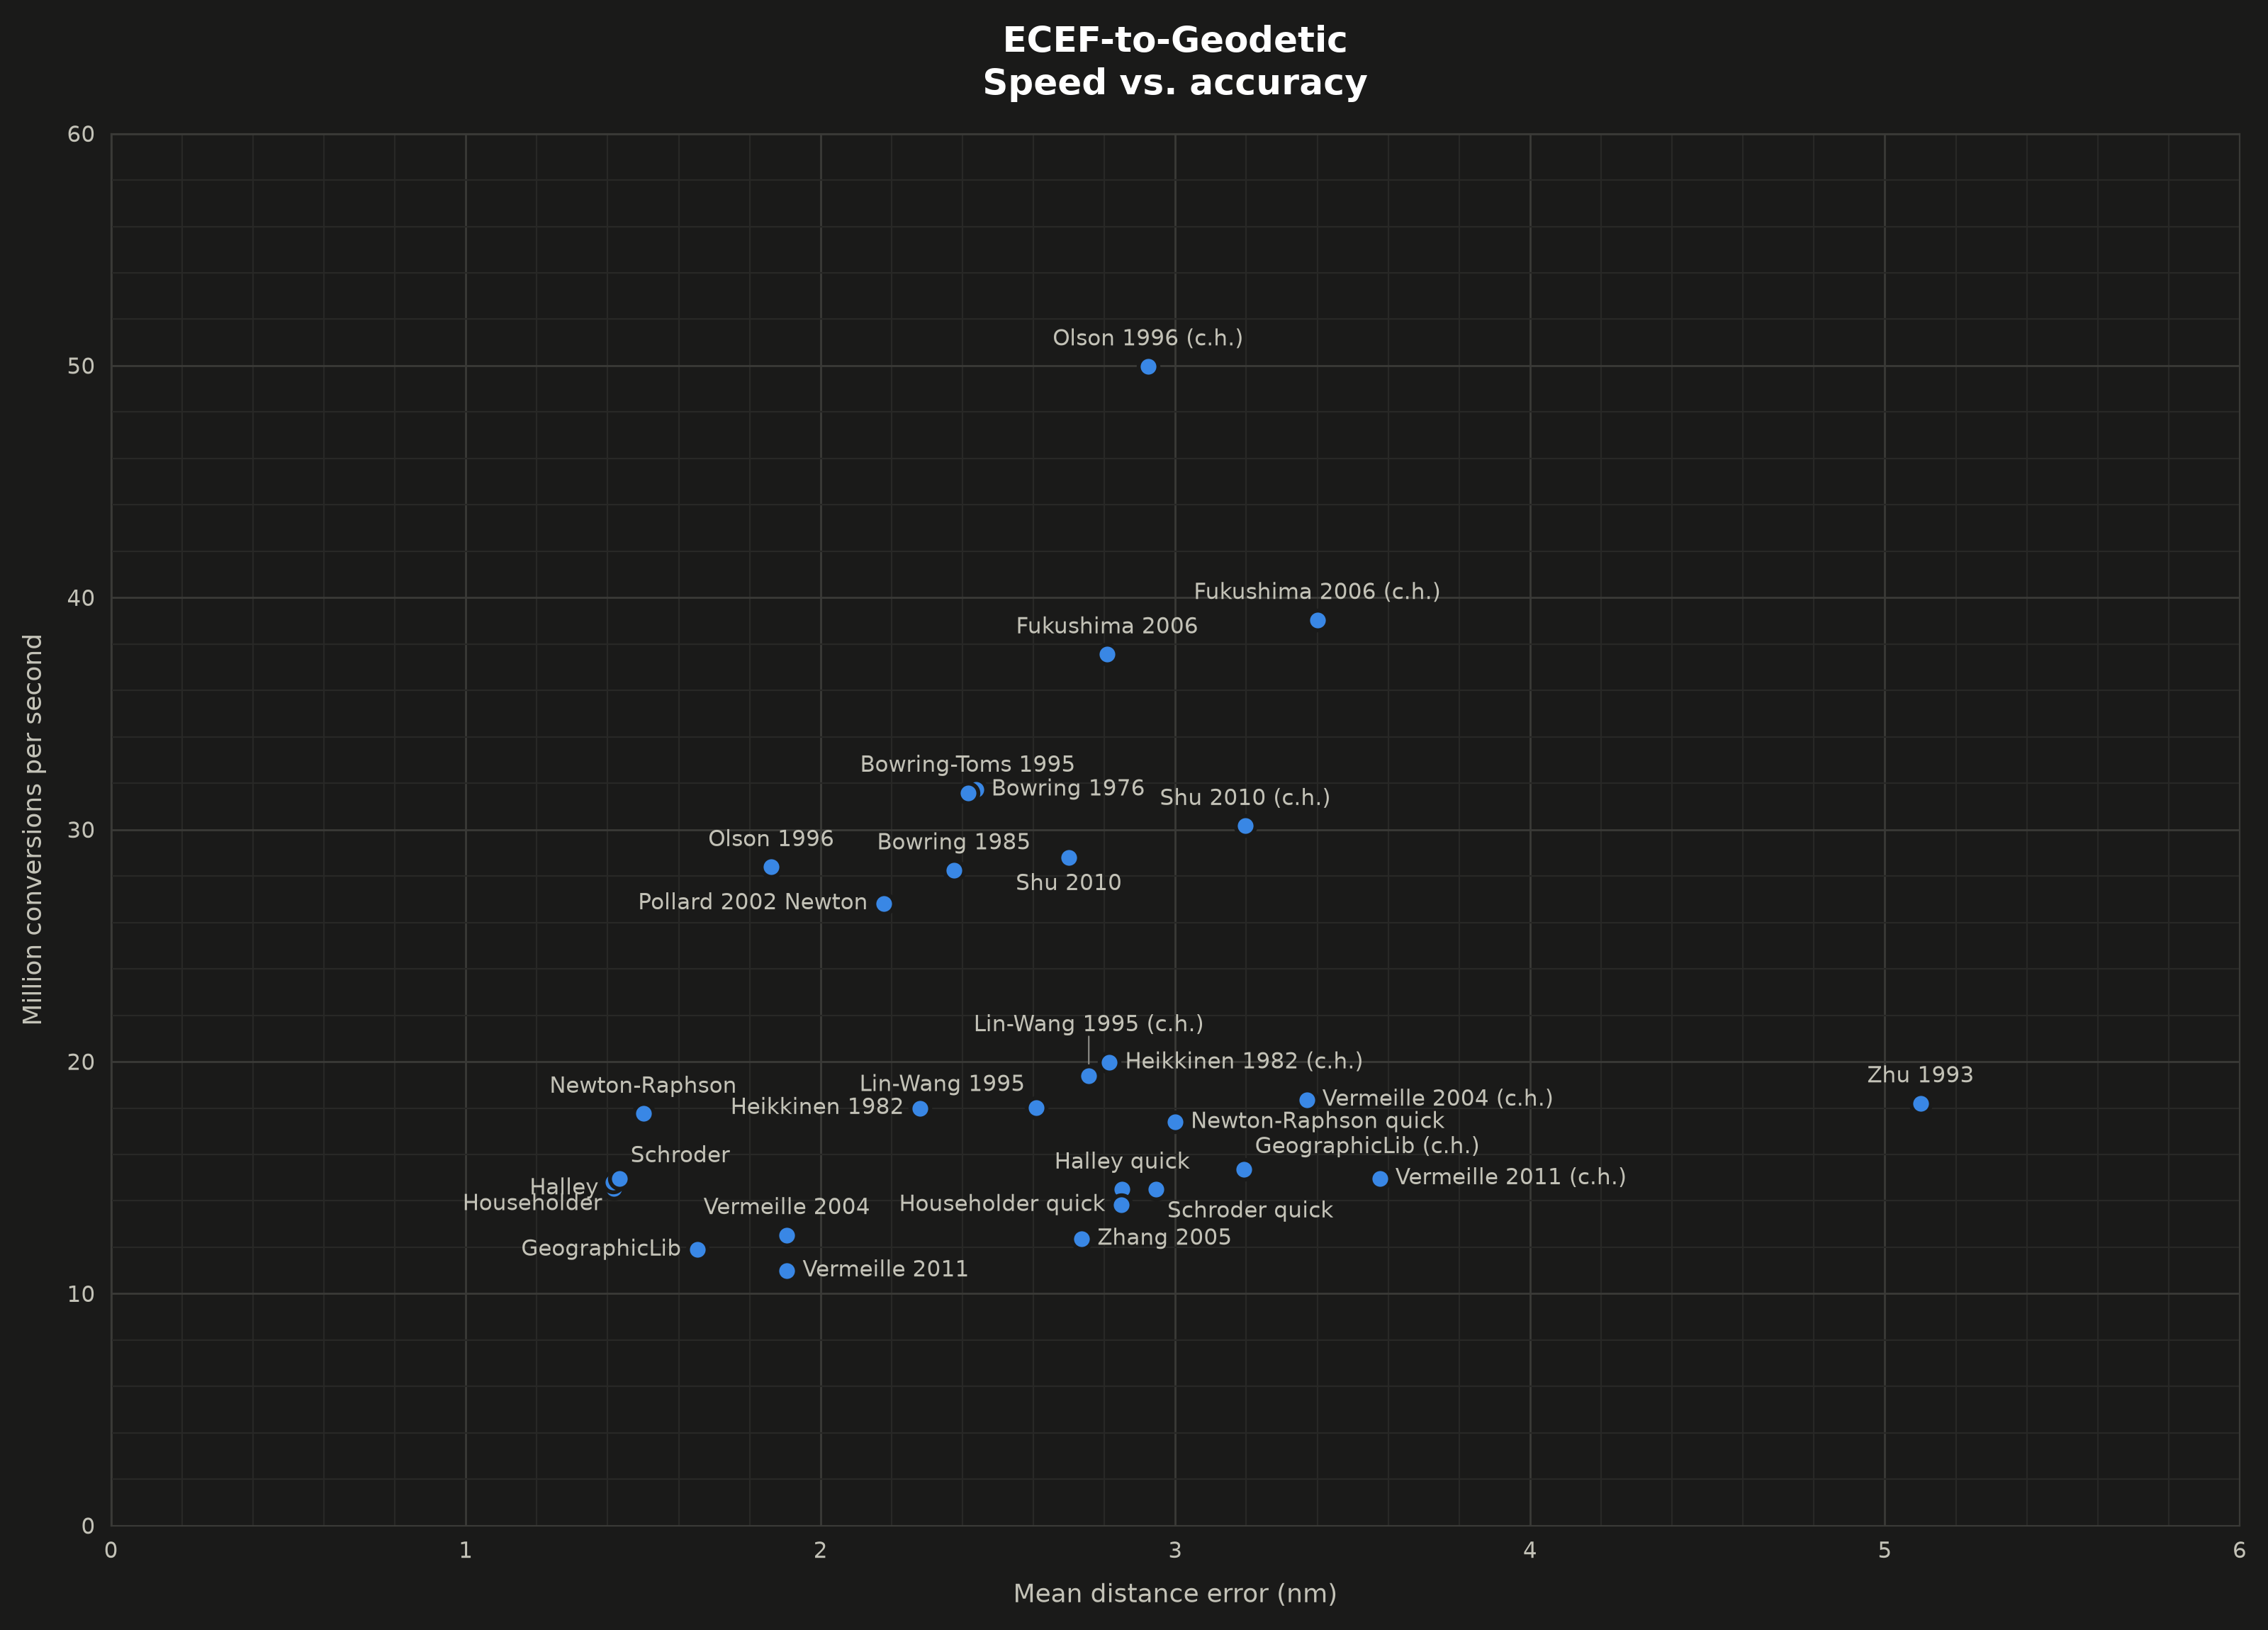

The table this chart was drawn from, first rows:
results/20261010T201207/acc.json
results/20261010T201207/speed.json
Name, Mean dist. error (nm), Max dist. error (nm), Time/call (ns)
Borkowski 1989, 117.7, 519342, 60.33
Bowring 1976 (x1), 25347104, 6842446111, 22.9
Bowring 1976 (x2), 2.436, 567.8, 31.52
Bowring 1985 (x1), 534.4, 2730585, 27.35
Bowring 1985 (x2), 2.375, 140.8, 35.4
Bowring-Toms 1995 (x1), 2505801, 7273406476, 22.91
Bowring-Toms 1995 (x2), 2.414, 641.3, 31.65
Fukushima 1999 (c.h.) (x1), 3925831240701329.5, 141327670039381330, 27.07
Fukushima 1999 (c.h.) (x2), 256813715965406, 8880492788963145, 33.68
Fukushima 1999 (x1), 4659860618055577, 147175447815004700, 28.54
Fukushima 1999 (x2), 287564515232992, 9340196803396046, 35.76
Fukushima 2006 (c.h.) (x1), 61921, 78380142, 20.53
Fukushima 2006 (c.h.) (x2), 3.4, 228, 25.62
Fukushima 2006 (x1), 75091, 97430740, 22
Fukushima 2006 (x2), 2.807, 195.2, 26.63
GeographicLib (c.h.), 3.193, 190, 65.13
GeographicLib, 1.651, 238.7, 84.08
Gersten 1961, 16543053761909378, 665788629441281300, 24.62
Halley (x1), 82450297, 4352607608, 39.07
Halley (x2), 1.417, 150.8, 68.81
Halley quick (x1), 82450298, 4352607608, 46.61
Halley quick (x2), 2.849, 189.8, 69.02
Heikkinen 1982 (c.h.), 2.813, 140.3, 50.09
Heikkinen 1982, 2.28, 164.5, 55.56
Householder (x1), 82451316, 4352674067, 39.24
Householder (x2), 1.415, 150.5, 67.51
Householder quick (x1), 82451316, 4352674067, 46.42
Householder quick (x2), 2.847, 190.2, 72.36
JAT Geodetic, 8453533, 25292775164, 75.44
Jones 2002 (x1), 11781462011, 198546058319, 20.37
Ligas 2011 I (x1), 38365527, 8841109968, 28.21
Ligas 2011 I (x2), 12.82, 142821, 38.19
Lin-Wang 1995 (c.h.) (x1), 113269, 488796170, 38.76
Lin-Wang 1995 (c.h.) (x2), 2.755, 154.8, 51.57
Lin-Wang 1995 (x1), 430.1, 2321543, 42.12
Lin-Wang 1995 (x2), 2.607, 247.1, 55.47
Long 1974, 15938077744743, 30242461971829, 43
Naive I (x1), 5271357956, 373648314864, 27.75
Naive I (x2), 3605565, 5773079658, 42.7
Naive II (x1), 4699043181, 143882909982, 27.45
Naive II (x2), 3036774, 1672965495, 41.33
Newton-Raphson (x1), 151796416, 8206320305, 34.29
Newton-Raphson (x2), 1.499, 783.1, 56.31
Newton-Raphson quick (x1), 151796416, 8206320305, 39.32
Newton-Raphson quick (x2), 2.998, 783.8, 57.49
Olson 1996 (c.h.), 2.922, 1776, 20.01
Olson 1996, 1.86, 2460, 35.23
OpenGlobe, 13928, 318894, 87.42
Ozone 1985, 232.6, 366565, 40.24
Paul 1973, 4.9514808172098086e+107, 9.9e+107, 56.16
Pollard 2002 Newton (x1), 534.2, 2730585, 27.34
Pollard 2002 Newton (x2), 2.177, 144.7, 37.28
Pollard 2002 height (x1), 32146216786094030, 1225331195361346800, 40.72
Pollard 2002 naive (x1), 86841505, 10305654109, 22.91
Pollard 2002 naive (x2), 429036, 264242187, 28.89
SEDRIS (c.h.), 105527, 924272, 34.87
SEDRIS, 78633, 913023, 50.2
Schroder (x1), 312990985, 16911402345, 39.01
... 21 more rows
